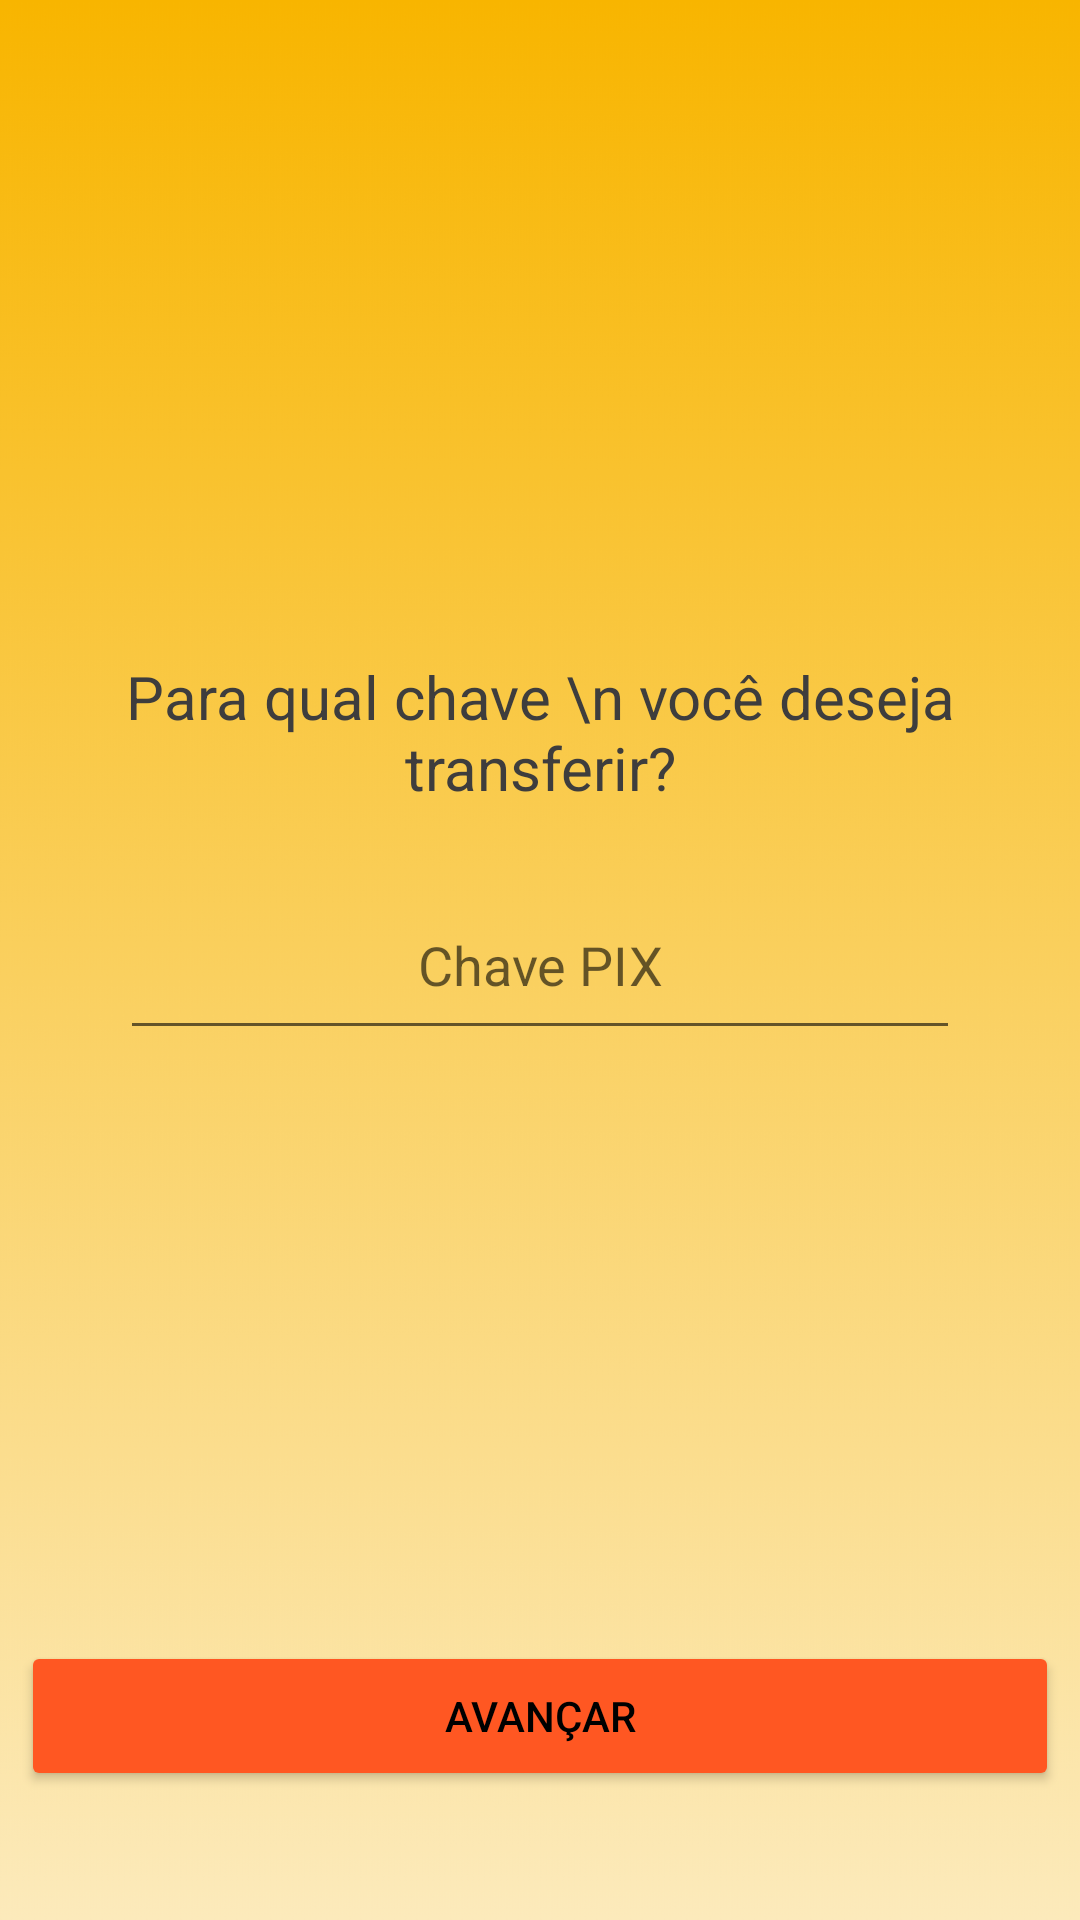

Produce the Android XML layout that renders to this screen, including the resource entries it uses.
<!-- AndroidManifest.xml: application theme Theme.MeuAplicativoPayCoin -->
<!-- res/layout/activity_inserir_pix_transferencia.xml -->
<?xml version="1.0" encoding="utf-8"?>
<androidx.constraintlayout.widget.ConstraintLayout xmlns:android="http://schemas.android.com/apk/res/android"
    xmlns:app="http://schemas.android.com/apk/res-auto"
    xmlns:tools="http://schemas.android.com/tools"
    android:layout_width="match_parent"
    android:layout_height="match_parent"
    android:background="@drawable/gradient"
    tools:context=".Activity_inserirPixTransferencia">

    <ImageView
        android:id="@+id/inserirPixTransferencia_imgV_logo"
        android:layout_width="192dp"
        android:layout_height="181dp"
        app:layout_constraintBottom_toBottomOf="parent"
        app:layout_constraintEnd_toEndOf="parent"
        app:layout_constraintHorizontal_bias="0.497"
        app:layout_constraintStart_toStartOf="parent"
        app:layout_constraintTop_toTopOf="parent"
        app:layout_constraintVertical_bias="0.067"
        app:srcCompat="@drawable/paycoinlogo" />

    <EditText
        android:id="@+id/inserirPixTransferencia_edT_entrarChavePix"
        android:layout_width="280sp"
        android:layout_height="60sp"
        android:ems="10"
        android:hint="Chave PIX"
        android:inputType="textPersonName"
        android:textAlignment="center"
        app:layout_constraintBottom_toBottomOf="parent"
        app:layout_constraintEnd_toEndOf="parent"
        app:layout_constraintStart_toStartOf="parent"
        app:layout_constraintTop_toTopOf="parent" />

    <TextView
        android:id="@+id/textviewpdr_inserirPixTransferencia"
        android:layout_width="280sp"
        android:layout_height="60sp"
        android:text="Para qual chave \n você deseja transferir?"
        android:textAlignment="center"
        android:textColor="#3E3D3D"
        android:textSize="20sp"
        app:layout_constraintBottom_toBottomOf="parent"
        app:layout_constraintEnd_toEndOf="parent"
        app:layout_constraintHorizontal_bias="0.498"
        app:layout_constraintStart_toStartOf="parent"
        app:layout_constraintTop_toTopOf="parent"
        app:layout_constraintVertical_bias="0.377" />

    <Button
        android:id="@+id/inserirPixTransferencia_btn_autenticar"
        android:layout_width="346sp"
        android:layout_height="50sp"
        android:backgroundTint="#FF5722"
        android:text="avançar"
        android:textColor="#000"
        app:layout_constraintBottom_toBottomOf="parent"
        app:layout_constraintEnd_toEndOf="parent"
        app:layout_constraintHorizontal_bias="0.492"
        app:layout_constraintStart_toStartOf="parent"
        app:layout_constraintTop_toTopOf="parent"
        app:layout_constraintVertical_bias="0.927" />

    <ImageButton
        android:id="@+id/inserirPixTransferencia_imgbtn_voltarDefinirValores"
        android:layout_width="85dp"
        android:layout_height="80dp"
        android:backgroundTint="#00FFFFFF"
        android:src="@drawable/voltar"
        app:layout_constraintBottom_toBottomOf="parent"
        app:layout_constraintEnd_toEndOf="parent"
        app:layout_constraintHorizontal_bias="0.021"
        app:layout_constraintStart_toStartOf="parent"
        app:layout_constraintTop_toTopOf="parent"
        app:layout_constraintVertical_bias="0.009" />
</androidx.constraintlayout.widget.ConstraintLayout>
<!-- resources referenced by this layout -->
<resources>
  <!-- drawable gradient: jpg bitmap (drawable-v24, 253009 bytes) -->
  <style name="Theme.MeuAplicativoPayCoin" parent="Theme.MaterialComponents.DayNight.DarkActionBar">
          
          <item name="colorPrimary">@color/purple_500</item>
          <item name="colorPrimaryVariant">@color/purple_700</item>
          <item name="colorOnPrimary">@color/white</item>
          
          <item name="colorSecondary">@color/teal_200</item>
          <item name="colorSecondaryVariant">@color/teal_700</item>
          <item name="colorOnSecondary">@color/black</item>
          
          <item name="android:statusBarColor" tools:targetApi="l">?attr/colorPrimaryVariant</item>
          
      </style>
  <!-- not gathered from this repository: default colours our renderer supplied (Android Studio template values) -->
  <color name="purple_500">#FF6200EE</color>
  <color name="purple_700">#FF3700B3</color>
  <color name="teal_200">#FF03DAC5</color>
  <color name="teal_700">#FF018786</color>
  <color name="black">#FF000000</color>
  <color name="white">#FFFFFFFF</color>
</resources>
